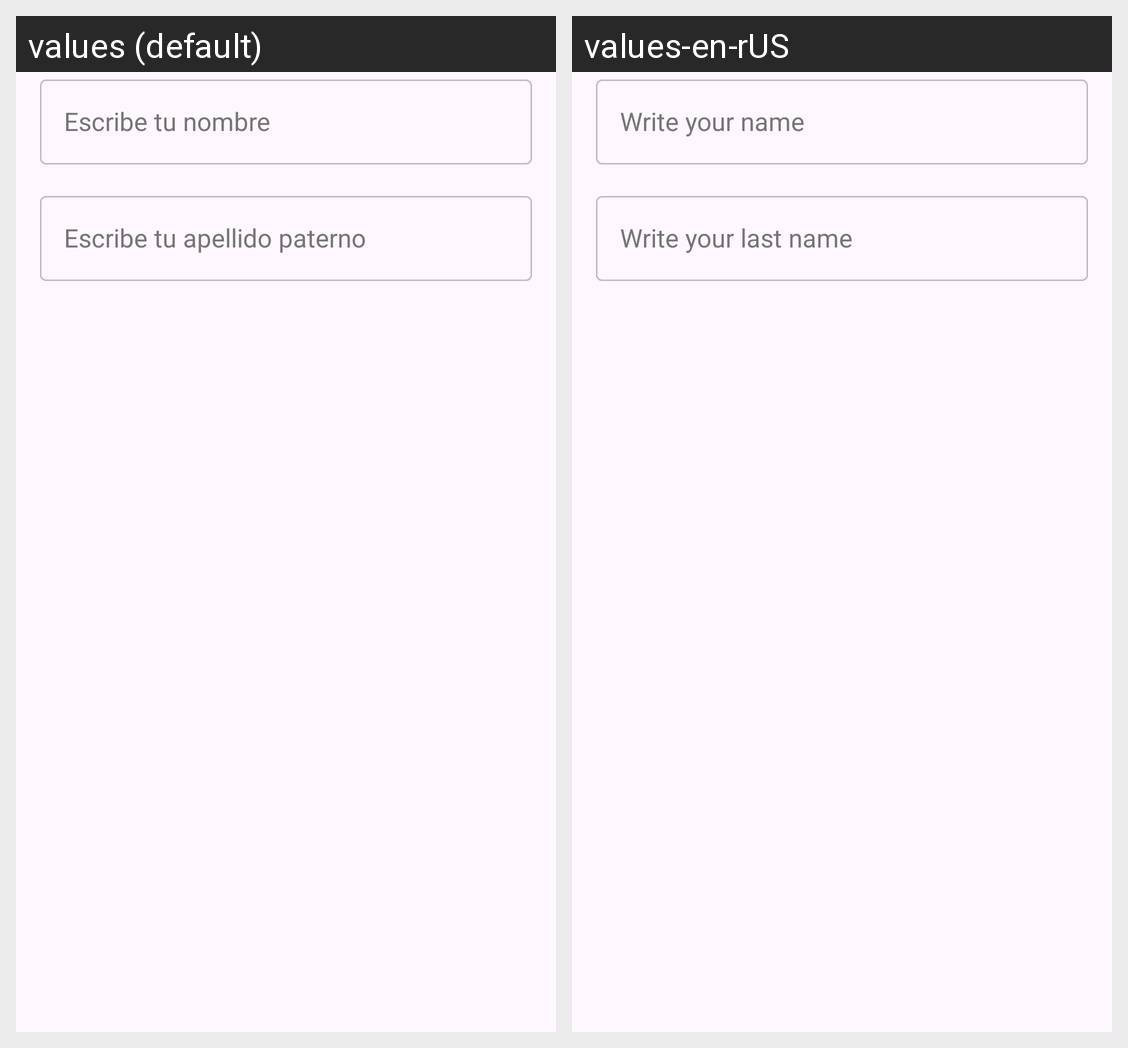

Locale-by-locale string values for the Android screen shown in this grid:
Android screen res/layout/kyc_layout.xml rendered under 2 locales, left to right: values (default), values-en-rUS. Device: Nexus 5 (rendered at 1080×1920; each locale shown at half size, 540×960, under a caption strip naming it); theme Base.Theme.StoriChallenge.
Strings drawn on this screen, with the default value and each locale's value (text and hints the layout hard-codes, and strings that could not be matched under every locale, appear in the picture but are not listed):

txt_write_u_name
  values: Escribe tu nombre
  values-en-rUS: Write your name

txt_write_u_last_name
  values: Escribe tu apellido paterno
  values-en-rUS: Write your last name
